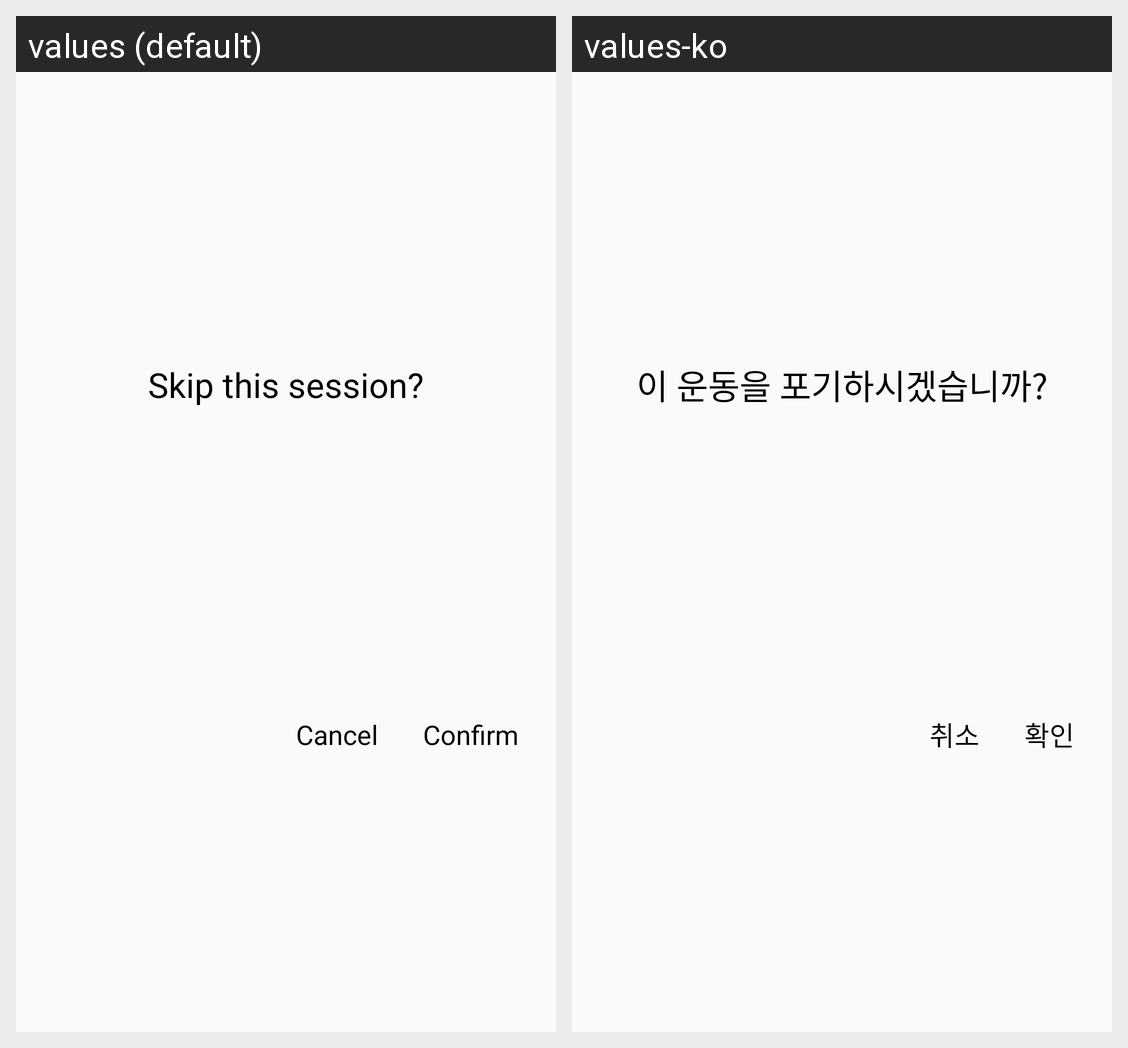

This grid shows one Android layout under two languages. Give, for every string resource on the screen, its name, the default text and each shown locale's text.
Android screen res/layout/dialog_give_up_exercise.xml rendered under 2 locales, left to right: values (default), values-ko. Device: Nexus 5 (rendered at 1080×1920; each locale shown at half size, 540×960, under a caption strip naming it); theme CustomSplashAppTheme.
Strings drawn on this screen, with the default value and each locale's value (text and hints the layout hard-codes, and strings that could not be matched under every locale, appear in the picture but are not listed):

dgiveup_tv_main_str
  values: Skip this session?
  values-ko: 이 운동을 포기하시겠습니까?

dgiveup_tv_confirm_str
  values: Confirm
  values-ko: 확인

dgiveup_tv_cancel_str
  values: Cancel
  values-ko: 취소
